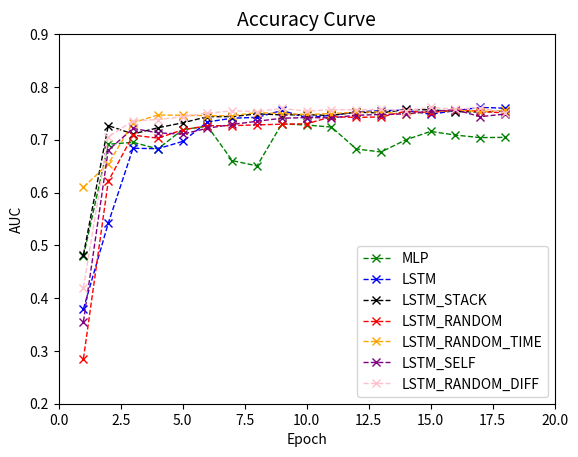

Write the Python code that produced this figure.
import numpy as np
import matplotlib.pyplot as plt

step = [  1,  2,  3,  4,  5,  6,  7,  8,  9, 10, 11, 12, 13, 14, 15, 16,
       17,18]



acc_mlp=[0.4794833333333334,0.6914333333333332,0.6950999999999999,0.6825666666666667,
0.7192000000000001,0.7256666666666666,0.6604666666666666,0.6504333333333334,
0.7300000000000001,0.7278666666666667,0.7239666666666666,0.6825333333333333,0.6767333333333333,
0.6998333333333333,0.7157333333333333,0.7087666666666665,0.7039999999999998,0.7044999999999999]

acc_lstm = [0.37963333, 0.5418    , 0.68383333, 0.68295   , 0.69676667,
       0.73365   , 0.7408    , 0.74231667, 0.75543333, 0.7416    ,
       0.74628333, 0.75268333, 0.7551    , 0.75591667, 0.7482    ,
       0.7551    , 0.76115   , 0.75975   ]

acc_lstm_stack = [0.48253333, 0.72673333, 0.71083333, 0.72256667, 0.732     ,
       0.74363333, 0.7438    , 0.74903333, 0.74703333, 0.74736667,
       0.74596667, 0.7522    , 0.75073333, 0.75733333, 0.7566    ,
       0.75326667, 0.75246667, 0.75433333]

acc_lstm_random = [0.2853    , 0.6214    , 0.7087    , 0.703     , 0.7187    ,
       0.7265    , 0.72663333, 0.72813333, 0.72938333, 0.73016667,
       0.7435    , 0.74233333, 0.74306667, 0.7541    , 0.75133333,
       0.7569    , 0.7538    , 0.7507    ]

acc_lstm_random_time = [0.61026667, 0.65406667, 0.73223333, 0.7468    , 0.74633333,
       0.7454    , 0.7455    , 0.75153333, 0.7494    , 0.7479    ,
       0.7496    , 0.75213333, 0.7527    , 0.748     , 0.75346667,
       0.75546667, 0.75343333, 0.75543333]

#acc_lstm_random_att = [0.43803333, 0.6345, 0.64536667, 0.69263333, 0.73846667,
    #   0.76113333, 0.75913333, 0.76016667, 0.7461    , 0.74916667,
     #  0.76113333, 0.74783333, 0.75216667, 0.7625    , 0.7498    ,
      # 0.7601    , 0.75913333, 0.7483    ]

acc_lstm_self = [0.35556667, 0.68021667, 0.7214    , 0.71303333, 0.71063333,
       0.7218    , 0.7289    , 0.73496667, 0.74066667, 0.74193333,
       0.74143333, 0.74636667, 0.7477    , 0.74896667, 0.75373333,
       0.75673333, 0.74363333, 0.74863333]

acc_lstm_random_different = [0.41986667, 0.7055    , 0.7356    , 0.73823333, 0.7434    ,
       0.75016667, 0.75473333, 0.75343333, 0.7592    , 0.7543    ,
       0.75676667, 0.75686667, 0.75733333, 0.75493333, 0.76113333,
       0.75793333, 0.76053333, 0.75076667]


plt.xlabel("Epoch")
plt.ylabel("AUC")
plt.title("Accuracy Curve", fontsize=14)
plt.xlim(0, 20)
plt.ylim(0.2, 0.9)

plt.plot(step,acc_mlp,"x",color='green',linestyle='dashed',linewidth=1,label='MLP')
plt.plot(step,acc_lstm,"x",color='blue',linestyle='dashed',linewidth=1,label='LSTM')
#plt.plot(fp_total_ce,tp_total_ce,color='indigo',linestyle='dashed',linewidth=2,label='CE(AUC=0.743)')
#plt.plot(recall_total_fl,precision_total_fl,color='orange',linestyle='dashed',linewidth=2,label='FL(AUPRC=0.604)')
plt.plot(step,acc_lstm_stack,"x",color='black',linestyle='dashed',linewidth=1,label='LSTM_STACK')
plt.plot(step,acc_lstm_random,"x",color='red',linestyle='dashed',linewidth=1,label='LSTM_RANDOM')
plt.plot(step,acc_lstm_random_time,"x",color='orange',linestyle='dashed',linewidth=1,label='LSTM_RANDOM_TIME')
plt.plot(step,acc_lstm_self,"x",color='purple',linestyle='dashed',linewidth=1,label='LSTM_SELF')
plt.plot(step,acc_lstm_random_different,"x",color='pink',linestyle='dashed',linewidth=1,label='LSTM_RANDOM_DIFF')

plt.legend(loc='lower right')
plt.show()